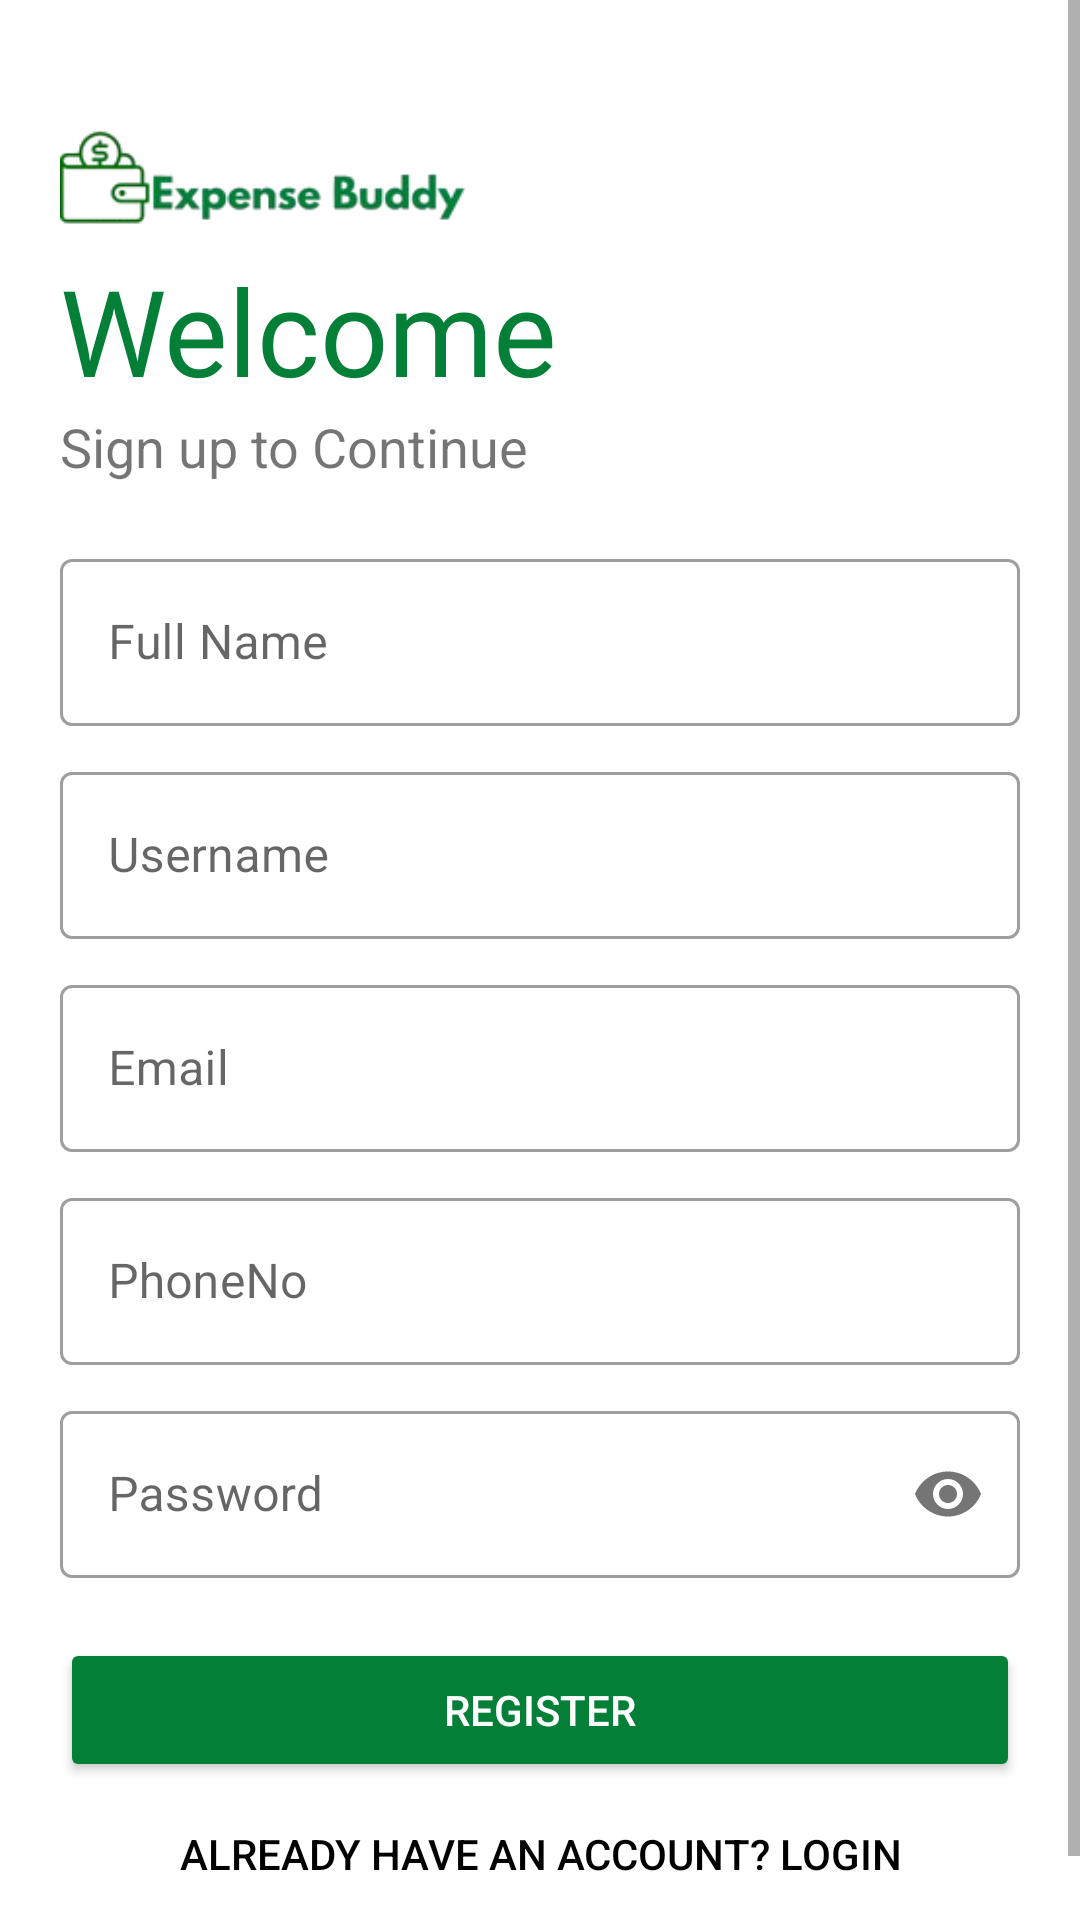

Layout XML and referenced resources for this Android screen:
<!-- AndroidManifest.xml: application theme Theme.ExpenseBuddy -->
<!-- res/layout/activity_sign_up.xml -->
<?xml version="1.0" encoding="utf-8"?>
<ScrollView xmlns:android="http://schemas.android.com/apk/res/android"
    xmlns:app="http://schemas.android.com/apk/res-auto"
    xmlns:tools="http://schemas.android.com/tools"
    android:layout_width="match_parent"
    android:layout_height="match_parent"
    android:background="#fff"
    tools:context=".SignUp">

    <LinearLayout
        android:layout_width="match_parent"
        android:layout_height="wrap_content"
        android:orientation="vertical"
        android:padding="20dp">

        <ImageView
            android:layout_width="150dp"
            android:layout_height="83dp"
            android:src="@drawable/logo" />

        <TextView
            android:layout_width="wrap_content"
            android:layout_height="wrap_content"
            android:layout_marginTop="-20dp"
            android:fontFamily="@font/bungee_regular"
            android:text="Welcome"
            android:textSize="40sp"
            android:textColor="#037F37" />

        <TextView
            android:layout_width="wrap_content"
            android:layout_height="wrap_content"
            android:text="Sign up to Continue"
            android:textSize="18sp" />

        <LinearLayout
            android:layout_width="match_parent"
            android:layout_height="wrap_content"
            android:orientation="vertical"
            android:layout_marginTop="20dp"
            android:layout_marginBottom="20dp">

            <com.google.android.material.textfield.TextInputLayout
                android:id="@+id/regName"
                android:layout_width="match_parent"
                android:layout_height="wrap_content"
                android:hint="Full Name"
                style="@style/Widget.MaterialComponents.TextInputLayout.OutlinedBox">

                <EditText
                    android:layout_width="match_parent"
                    android:layout_height="wrap_content"
                    android:inputType="text" />

            </com.google.android.material.textfield.TextInputLayout>

            <com.google.android.material.textfield.TextInputLayout
                android:id="@+id/regUsername"
                android:layout_width="match_parent"
                android:layout_height="wrap_content"
                android:hint="Username"
                app:counterMaxLength="15"
                android:layout_marginTop="10dp"
                android:layout_marginBottom="10dp"
                style="@style/Widget.MaterialComponents.TextInputLayout.OutlinedBox">

                <EditText
                    android:layout_width="match_parent"
                    android:layout_height="wrap_content"
                    android:inputType="text" />
            </com.google.android.material.textfield.TextInputLayout>

            <com.google.android.material.textfield.TextInputLayout
                android:id="@+id/regEmail"
                android:layout_width="match_parent"
                android:layout_height="wrap_content"
                android:hint="Email"
                style="@style/Widget.MaterialComponents.TextInputLayout.OutlinedBox">

                <EditText
                    android:layout_width="match_parent"
                    android:layout_height="wrap_content"
                    android:inputType="textEmailAddress" />
            </com.google.android.material.textfield.TextInputLayout>

            <com.google.android.material.textfield.TextInputLayout
                android:id="@+id/regPhoneNo"
                android:layout_width="match_parent"
                android:layout_height="wrap_content"
                android:hint="PhoneNo"
                android:layout_marginTop="10dp"
                style="@style/Widget.MaterialComponents.TextInputLayout.OutlinedBox">

                <EditText
                    android:layout_width="match_parent"
                    android:layout_height="wrap_content"
                    android:inputType="phone" />
            </com.google.android.material.textfield.TextInputLayout>

            <com.google.android.material.textfield.TextInputLayout
                android:id="@+id/regPassword"
                android:layout_width="match_parent"
                android:layout_height="wrap_content"
                android:hint="Password"
                android:layout_marginTop="10dp"
                app:passwordToggleEnabled="true"
                style="@style/Widget.MaterialComponents.TextInputLayout.OutlinedBox">

                <EditText
                    android:layout_width="match_parent"
                    android:layout_height="wrap_content"
                    android:inputType="textPassword" />
            </com.google.android.material.textfield.TextInputLayout>

        </LinearLayout>

        <Button
            android:id="@+id/regBtn"
            android:layout_width="match_parent"
            android:layout_height="wrap_content"
            android:onClick="registerUser"
            android:text="Register"
            android:textColor="#fff"
            app:backgroundTint="#037F37" />

        <Button
            android:id="@+id/CallLoginpage"
            android:layout_width="match_parent"
            android:layout_height="wrap_content"
            android:background="#00000000"
            android:text="Already have an account? LogIn"
            android:textColor="#000" />
    </LinearLayout>
</ScrollView>
<!-- resources referenced by this layout -->
<resources>
  <!-- drawable logo: png bitmap (drawable, 10834 bytes) -->
  <style name="Theme.ExpenseBuddy" parent="Theme.MaterialComponents.DayNight.DarkActionBar">
          
          <item name="colorPrimary">#037F37</item>
          <item name="colorPrimaryVariant">#037F37</item>
          <item name="colorOnPrimary">@color/white</item>
          
          <item name="colorSecondary">@color/teal_200</item>
          <item name="colorSecondaryVariant">@color/teal_700</item>
          <item name="colorOnSecondary">@color/black</item>
          
          <item name="android:statusBarColor">?attr/colorPrimaryVariant</item>
          
      </style>
  <color name="white">#FFFFFFFF</color>
  <color name="teal_200">#FF03DAC5</color>
  <color name="teal_700">#FF018786</color>
  <color name="black">#FF000000</color>
</resources>
